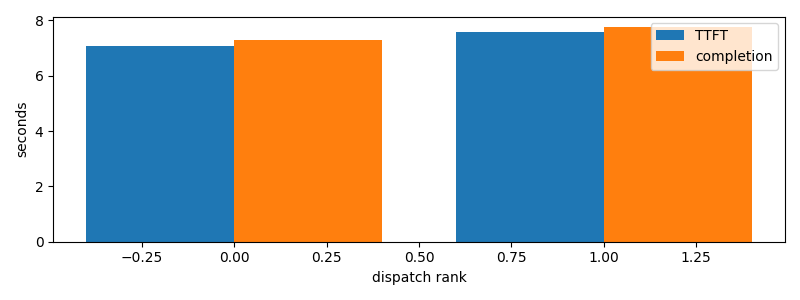

Source data for this figure (header and first rows):
dispatch_rank, id, action, first_token_s, completion_s
0, claude:fdf6298c-4f74-0a5a-c95c-8f5a5a425…, R, 7.083, 7.294
1, claude:81617336-ea78-c423-2c0d-e369a0b3f…, R, 7.597, 7.752
